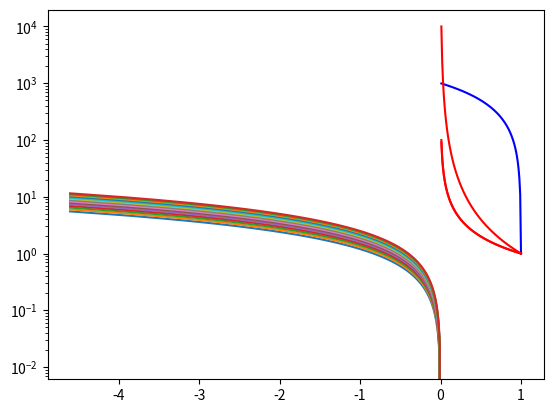

Here is the Python script that generated this plot:
import numpy as np
import scipy as sp
import matplotlib.pyplot as plt

#Primer punto

rho_w=1

def resistividad(m,phi):
	return (rho_w*phi**(-m))

phi=np.linspace(0.01,1,100)
plt.plot(np.log(phi),np.log(resistividad(1.2,phi)),label="m=1.2")
plt.plot(np.log(phi),np.log(resistividad(1.3,phi)),label="m=1.3")
plt.plot(np.log(phi),np.log(resistividad(1.4,phi)),label="m=1.4")
plt.plot(np.log(phi),np.log(resistividad(1.5,phi)),label="m=1.5")
plt.plot(np.log(phi),np.log(resistividad(1.6,phi)),label="m=1.6")
plt.plot(np.log(phi),np.log(resistividad(1.7,phi)),label="m=1.7")
plt.plot(np.log(phi),np.log(resistividad(1.8,phi)),label="m=1.8")
plt.plot(np.log(phi),np.log(resistividad(1.9,phi)),label="m=1.9")
plt.plot(np.log(phi),np.log(resistividad(2.0,phi)),label="m=2.0")
plt.plot(np.log(phi),np.log(resistividad(2.1,phi)),label="m=2.1")
plt.plot(np.log(phi),np.log(resistividad(2.2,phi)),label="m=2.2")
plt.plot(np.log(phi),np.log(resistividad(2.3,phi)),label="m=2.3")
plt.plot(np.log(phi),np.log(resistividad(2.4,phi)),label="m=2.4")
plt.plot(np.log(phi),np.log(resistividad(2.5,phi)),label="m=2.5")
plt.show()

rho_1=1000
rho_2=1

def serie(phi):
	return (rho_1+(rho_2-rho_1)*phi)

def paralelo(phi):
	para=((rho_1*rho_2)/(phi*rho_1 + (1-phi)*rho_2))
	return para

plt.plot(phi,serie(phi),c="blue",label="serie")
plt.plot(phi, paralelo(phi),c="red",label="paralelo")
plt.plot(phi, resistividad(1,phi),c="red",label="m=1")
plt.plot(phi, resistividad(2,phi),c="red",label="m=2")
plt.yscale('log')

plt.show()

















